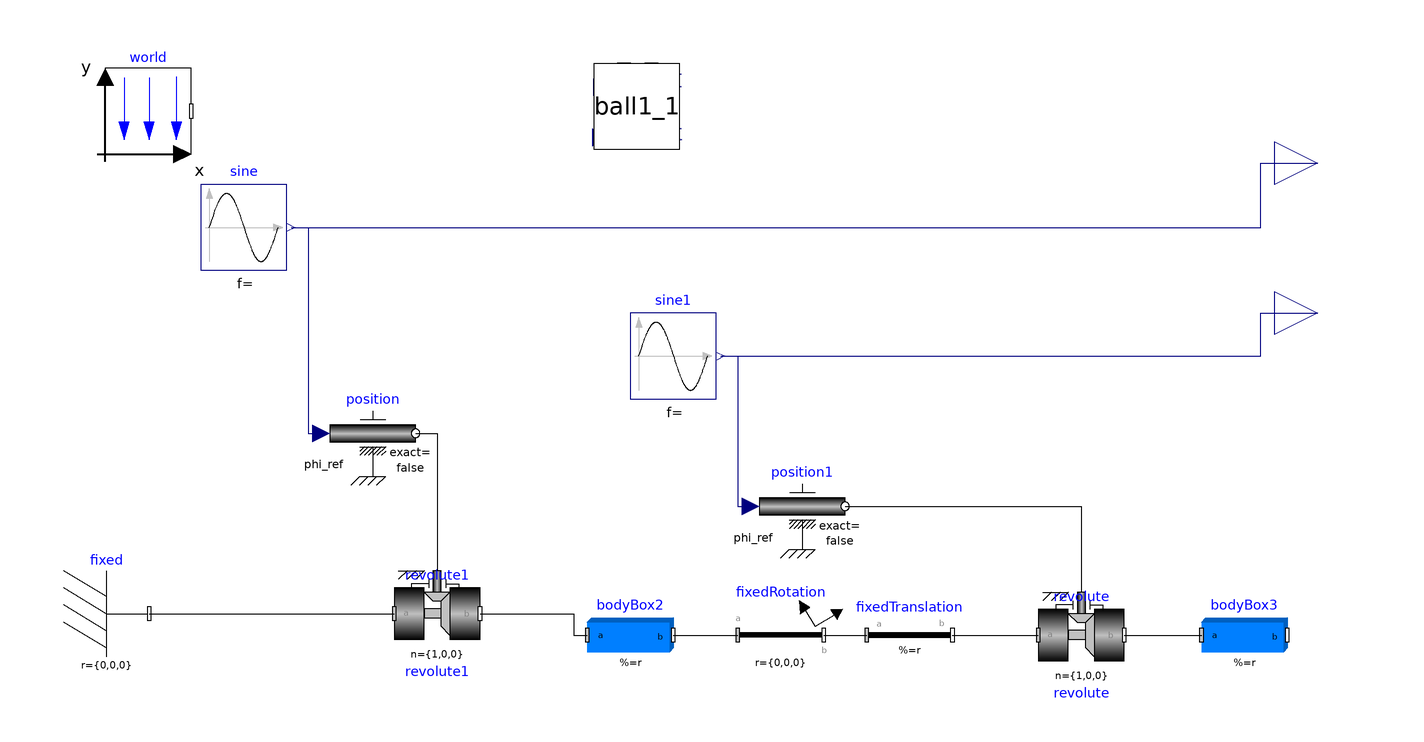

This picture is the connection diagram that the Modelica source below describes through its graphical annotations.

model Platform
    inner Modelica.Mechanics.MultiBody.World world(animateGravity = true, g = 0) annotation(Placement(visible = true, transformation(origin = {-127.284, 87.087}, extent = {{-10, -10}, {10, 10}}, rotation = 0)));
    Modelica.Mechanics.MultiBody.Parts.Fixed fixed annotation(Placement(visible = true, transformation(origin = {-136.987, -30}, extent = {{-10, -10}, {10, 10}}, rotation = 0)));
    Modelica.Mechanics.MultiBody.Joints.Revolute revolute1(useAxisFlange = true, n = {1, 0, 0}) annotation(Placement(visible = true, transformation(origin = {-60, -30}, extent = {{-10, -10}, {10, 10}}, rotation = 0)));
    Modelica.Mechanics.Rotational.Sources.Position position annotation(Placement(visible = true, transformation(origin = {-75, 12.018}, extent = {{-10, -10}, {10, 10}}, rotation = 0)));
    Modelica.Blocks.Sources.Sine sine annotation(Placement(visible = true, transformation(origin = {-105, 60}, extent = {{-10, -10}, {10, 10}}, rotation = 0)));
    Modelica.Blocks.Sources.Sine sine1(freqHz = .5) annotation(Placement(visible = true, transformation(origin = {-5, 30}, extent = {{-10, -10}, {10, 10}}, rotation = 0)));
    Modelica.Mechanics.Rotational.Sources.Position position1 annotation(Placement(visible = true, transformation(origin = {25, -5}, extent = {{-10, -10}, {10, 10}}, rotation = 0)));
    Modelica.Mechanics.MultiBody.Parts.FixedTranslation fixedTranslation(r = {-1, -.9, 0}) annotation(Placement(visible = true, transformation(origin = {50, -35}, extent = {{-10, -10}, {10, 10}}, rotation = 0)));
    Modelica.Mechanics.MultiBody.Joints.Revolute revolute(n = {1, 0, 0}, useAxisFlange = true) annotation(Placement(visible = true, transformation(origin = {90, -35}, extent = {{-10, -10}, {10, 10}}, rotation = 0)));
    Modelica.Mechanics.MultiBody.Parts.BodyBox bodyBox2(length = 2, width = 2, height = .1) annotation(Placement(visible = true, transformation(origin = {-15, -35}, extent = {{-10, -10}, {10, 10}}, rotation = 0)));
    Modelica.Mechanics.MultiBody.Parts.FixedRotation fixedRotation(r = {0, 0, 0}, angle = 90, rotationType = Modelica.Mechanics.MultiBody.Types.RotationTypes.RotationAxis, n = {0, 0, 1}) annotation(Placement(visible = true, transformation(origin = {20, -35}, extent = {{-10, -10}, {10, 10}}, rotation = 0)));
    Modelica.Mechanics.MultiBody.Parts.BodyBox bodyBox3(length = 2, width = 2, height = .1, color = {255, 0, 0}) annotation(Placement(visible = true, transformation(origin = {127.992, -35}, extent = {{-10, -10}, {10, 10}}, rotation = 0)));
    ball1 ball1_1 annotation(Placement(visible = true, transformation(origin = {-13.476, 88.189}, extent = {{-10, -10}, {10, 10}}, rotation = 0)));
    Modelica.Blocks.Interfaces.RealOutput theta2 annotation(Placement(visible = true, transformation(origin = {145, 40}, extent = {{-10, -10}, {10, 10}}, rotation = 0), iconTransformation(origin = {97.643, 38.095}, extent = {{-10, -10}, {10, 10}}, rotation = 0)));
    Modelica.Blocks.Interfaces.RealOutput theta1 annotation(Placement(visible = true, transformation(origin = {145, 75}, extent = {{-10, -10}, {10, 10}}, rotation = 0), iconTransformation(origin = {97.643, 71.429}, extent = {{-10, -10}, {10, 10}}, rotation = 0)));
  equation
    connect(sine1.y, theta2) annotation(Line(visible = true, origin = {103.638, 35}, points = {{-97.638, -5}, {28.138, -5}, {28.138, 5}, {41.362, 5}}, color = {0, 0, 127}));
    connect(sine.y, theta1) annotation(Line(visible = true, origin = {78.638, 67.5}, points = {{-172.637, -7.5}, {53.138, -7.5}, {53.138, 7.5}, {66.362, 7.5}}, color = {0, 0, 127}));
    connect(revolute.frame_b, bodyBox3.frame_a) annotation(Line(visible = true, origin = {108.996, -35}, points = {{-8.996, 0}, {8.996, 0}}));
    connect(bodyBox2.frame_b, fixedRotation.frame_a) annotation(Line(visible = true, origin = {2.5, -35}, points = {{-7.5, 0}, {7.5, 0}}));
    connect(revolute1.frame_b, bodyBox2.frame_a) annotation(Line(visible = true, origin = {-32.862, -32.5}, points = {{-17.138, 2.5}, {4.637, 2.5}, {4.637, -2.5}, {7.862, -2.5}}));
    connect(fixedRotation.frame_b, fixedTranslation.frame_a) annotation(Line(visible = true, origin = {35, -35}, points = {{-5, 0}, {5, 0}}));
    connect(position1.flange, revolute.axis) annotation(Line(visible = true, origin = {71.667, -11.667}, points = {{-36.667, 6.667}, {18.333, 6.667}, {18.333, -13.333}}));
    connect(position.flange, revolute1.axis) annotation(Line(visible = true, origin = {-61.667, 1.345}, points = {{-3.333, 10.673}, {1.667, 10.673}, {1.667, -21.345}}));
    connect(sine.y, position.phi_ref) annotation(Line(visible = true, origin = {-90.25, 36.009}, points = {{-3.75, 23.991}, {0.25, 23.991}, {0.25, -23.991}, {3.25, -23.991}}, color = {0, 0, 127}));
    connect(sine1.y, position1.phi_ref) annotation(Line(visible = true, origin = {9.75, 12.5}, points = {{-3.75, 17.5}, {0.25, 17.5}, {0.25, -17.5}, {3.25, -17.5}}, color = {0, 0, 127}));
    connect(fixedTranslation.frame_b, revolute.frame_a) annotation(Line(visible = true, origin = {70, -35}, points = {{-10, 0}, {10, 0}}));
    connect(fixed.frame_b, revolute1.frame_a) annotation(Line(visible = true, origin = {-98.494, -30}, points = {{-28.494, 0}, {28.494, -0}}));
    annotation(experiment(__Wolfram_SynchronizeWithRealTime = false), Diagram(coordinateSystem(extent = {{-148.5, -105}, {148.5, 105}}, preserveAspectRatio = true, initialScale = 0.1, grid = {5, 5})));
  end Platform;